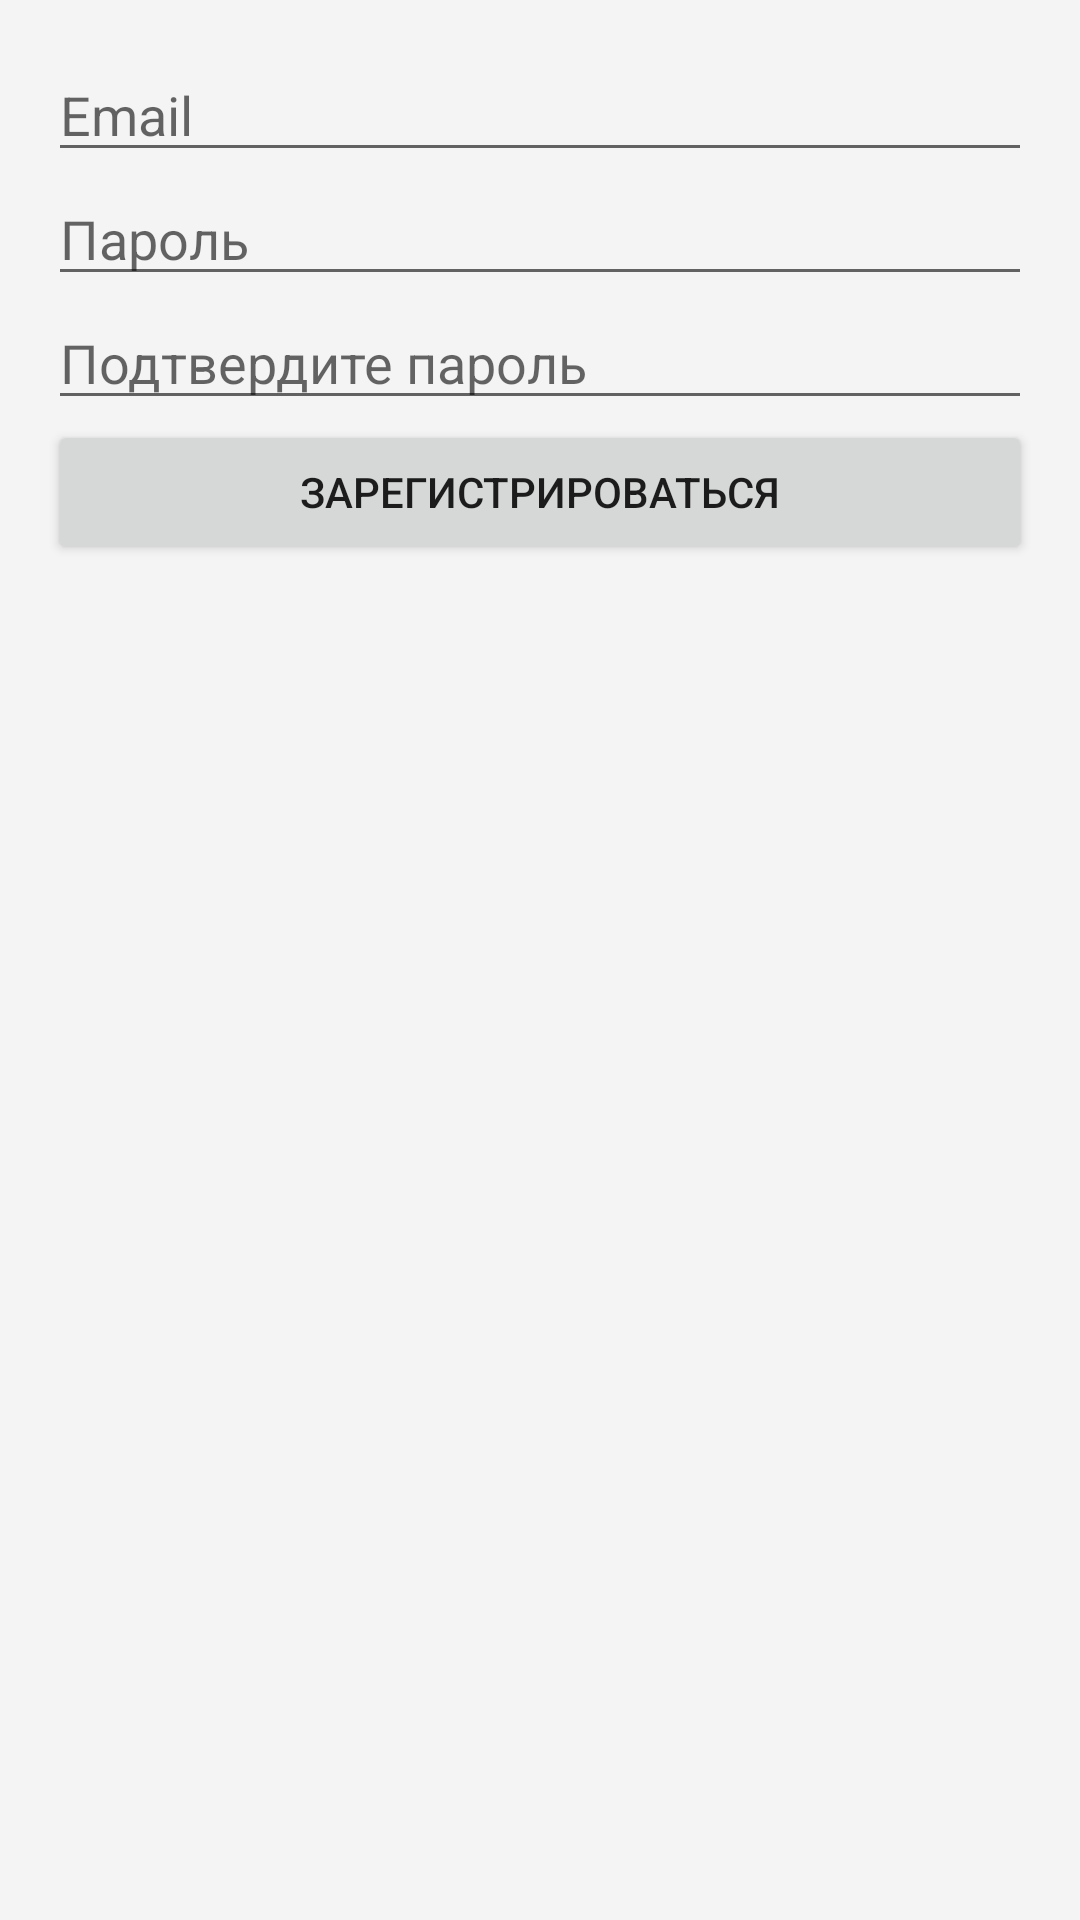

Reconstruct the res/layout file that produces this screen, plus the resources it refers to.
<!-- AndroidManifest.xml: application theme Theme.Project -->
<!-- res/layout/activity_register.xml -->
<?xml version="1.0" encoding="utf-8"?>
<LinearLayout xmlns:android="http://schemas.android.com/apk/res/android"
    android:layout_width="match_parent"
    android:layout_height="match_parent"
    android:orientation="vertical"
    android:padding="16dp">

    <EditText
        android:id="@+id/emailEditText"
        android:layout_width="match_parent"
        android:layout_height="wrap_content"
        android:hint="Email"
        android:inputType="textEmailAddress"/>

    <EditText
        android:id="@+id/passwordEditText"
        android:layout_width="match_parent"
        android:layout_height="wrap_content"
        android:hint="Пароль"
        android:inputType="textPassword"/>

    <EditText
        android:id="@+id/confirmPasswordEditText"
        android:layout_width="match_parent"
        android:layout_height="wrap_content"
        android:hint="Подтвердите пароль"
        android:inputType="textPassword"/>

    <Button
        android:id="@+id/registerButton"
        android:layout_width="match_parent"
        android:layout_height="wrap_content"
        android:text="Зарегистрироваться"/>
</LinearLayout>
<!-- resources referenced by this layout -->
<resources>
  <style name="Theme.Project" parent="Theme.MaterialComponents.DayNight.DarkActionBar">
          <item name="colorPrimary">@color/orange</item>
          <item name="colorPrimaryVariant">@color/black</item>
          <item name="colorOnPrimary">@color/white</item>
  
          <item name="colorSecondary">@color/teal_200</item>
          <item name="colorSecondaryVariant">@color/teal_700</item>
          <item name="colorOnSecondary">@color/black</item>
  
          <item name="android:windowBackground">@color/dark_white</item>
          <item name="colorSurface">@color/white</item>
  
          <item name="toolbarStyle">@style/MyToolbarStyle</item>
  
          <item name="android:statusBarColor">?attr/colorPrimaryVariant</item>
          <item name="android:navigationBarColor">@color/black</item>
      </style>
  <color name="orange">#f69400</color>
  <color name="black">#000000</color>
  <color name="white">#FFFFFF</color>
  <color name="teal_200">#FF03DAC5</color>
  <color name="teal_700">#FF018786</color>
  <color name="dark_white">#F4F4F4</color>
  <style name="MyToolbarStyle" parent="Widget.MaterialComponents.Toolbar">
          <item name="titleTextAppearance">@style/MyToolbarTitle</item>
          <item name="subtitleTextAppearance">@style/MyToolbarSubtitle</item>
      </style>
  <style name="MyToolbarTitle" parent="TextAppearance.MaterialComponents.Headline6">
          <item name="android:textColor">?attr/colorOnPrimary</item>
          <item name="android:textSize">20sp</item>
      </style>
  <style name="MyToolbarSubtitle" parent="TextAppearance.MaterialComponents.Subtitle1">
          <item name="android:textColor">?attr/colorOnPrimary</item>
      </style>
</resources>
